Labelled photos from "Blueberry_maturiety", an image-classification folder in Chrislandry98/IA_gestion_suivi_agricole. The possible labels are: immature, mature, semi-mature.

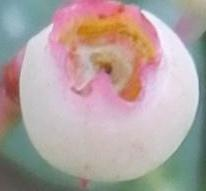
Label: semi-mature

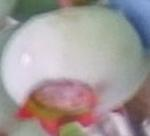
Label: immature

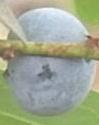
Label: mature

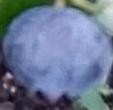
Label: mature

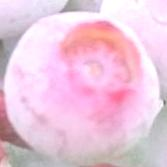
Label: semi-mature

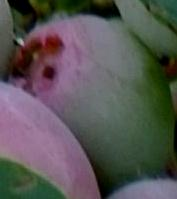
Label: semi-mature
